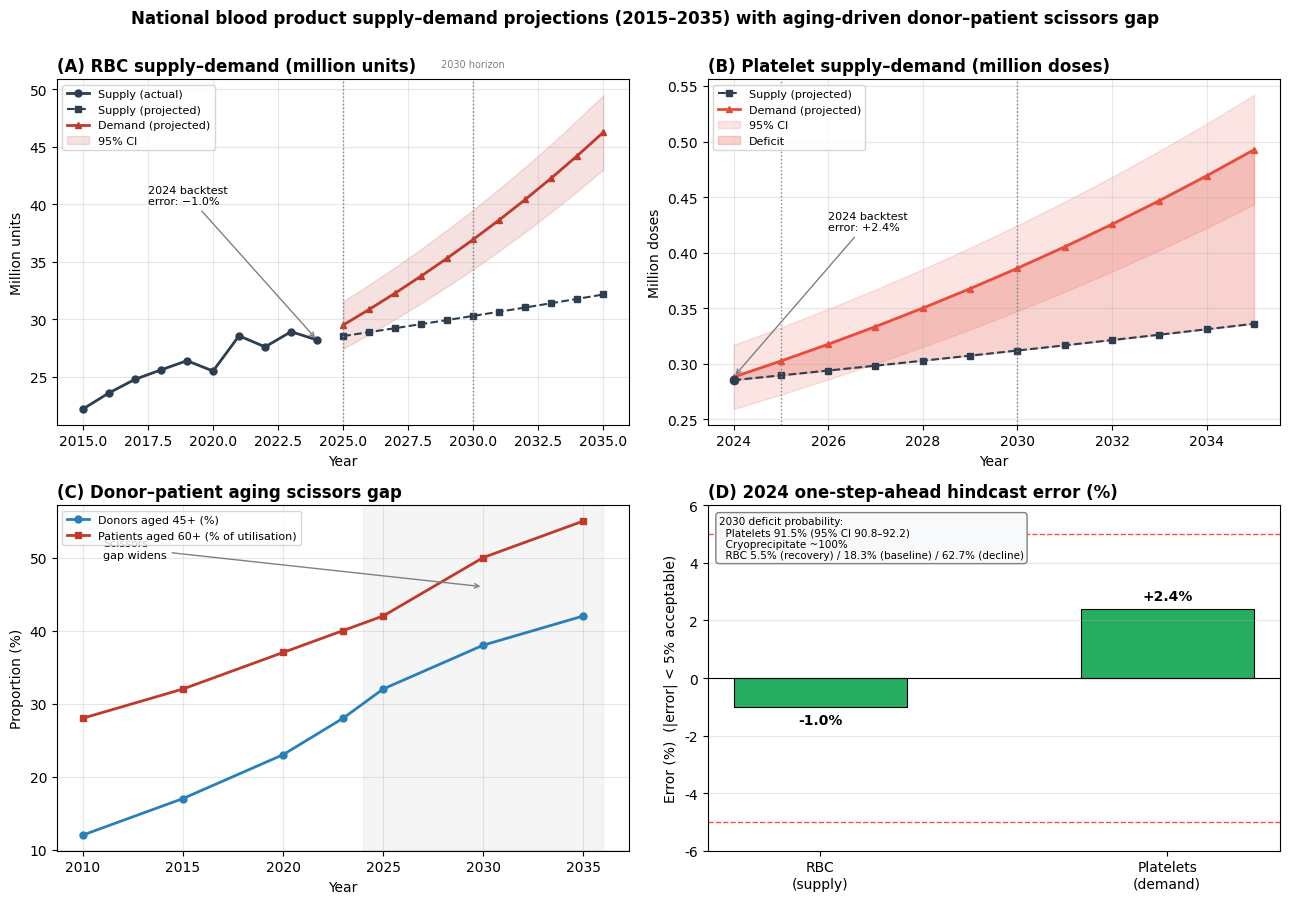

Write the Python code that produced this figure. (Note: this script raises an exception after producing the figure.)
#!/usr/bin/env python3
"""
Figure 2 v3: National blood product supply-demand projections (2015-2035)
CORRECTIONS from v2:
  - 2023 RBC collection = 28.92 million units (NHC, matches 2.5% decline to 28.20 in 2024).
    v2 used 28.86 (wrong) to force a 2.3% decline.
  - Platelet panel unit error fixed: v2 showed 280 / 570 (10x error). Correct: 0.285 million
    doses in 2024, projecting to ~0.55 million by 2035 at ~5%/yr national demand growth.
  - Real historical 2015-2024 data (with COVID dip), not linear interpolation.
  - Units in million units (RBC) and million doses (platelets), matching revised manuscript.
"""
import matplotlib.pyplot as plt
import numpy as np
import os

plt.rcParams["font.family"] = "sans-serif"
plt.rcParams["font.sans-serif"] = ["DejaVu Sans"]
plt.rcParams["axes.unicode_minus"] = False

OUT = "/Users/daizhensheng/Desktop/lancet/revised/"

# ---- Historical RBC collection 2015-2024 (million units, NHC) ----
years_hist = np.array([2015, 2016, 2017, 2018, 2019, 2020, 2021, 2022, 2023, 2024])
rbc_hist = np.array([22.20, 23.60, 24.78, 25.60, 26.40, 25.50, 28.56, 27.60, 28.92, 28.20])

# ---- Projections 2025-2035 ----
years_proj = np.array(range(2024, 2036))
# RBC supply: modest growth ~1.2%/yr (donation rate stagnation offset by population)
rbc_supply_proj = 28.20 * (1.012 ** (years_proj - 2024))
# RBC demand: aging-driven ~4.6%/yr -> 28.20 -> ~46.0 by 2035 (matches manuscript anchor)
rbc_demand_proj = 28.20 * (1.046 ** (years_proj - 2024))
rbc_demand_lo = rbc_demand_proj * 0.93   # 95% CI
rbc_demand_hi = rbc_demand_proj * 1.07

# Platelets (million doses). 2024 supply 0.2852; demand 0.288 (backtest actual).
plt_supply_proj = 0.2852 * (1.015 ** (years_proj - 2024))   # supply ~1.5%/yr
plt_demand_proj = 0.288 * (1.050 ** (years_proj - 2024))    # demand ~5%/yr national
plt_demand_lo = plt_demand_proj * 0.90
plt_demand_hi = plt_demand_proj * 1.10

# Donor / patient aging
years_age = np.array([2010, 2015, 2020, 2023, 2025, 2030, 2035])
donor_45plus = np.array([12, 17, 23, 28, 32, 38, 42])        # %
patient_60plus = np.array([28, 32, 37, 40, 42, 50, 55])      # % of utilisation

fig, axes = plt.subplots(2, 2, figsize=(13, 9))

# ---- Panel A: RBC ----
ax = axes[0, 0]
ax.plot(years_hist, rbc_hist, "o-", color="#2C3E50", lw=2, ms=5, label="Supply (actual)")
ax.plot(years_proj[1:], rbc_supply_proj[1:], "s--", color="#2C3E50", lw=1.5, ms=4, label="Supply (projected)")
ax.plot(years_proj[1:], rbc_demand_proj[1:], "^-", color="#C0392B", lw=2, ms=4, label="Demand (projected)")
ax.fill_between(years_proj[1:], rbc_demand_lo[1:], rbc_demand_hi[1:], color="#C0392B", alpha=0.15, label="95% CI")
ax.axvline(2025, color="gray", ls=":", lw=1); ax.axvline(2030, color="gray", ls=":", lw=1)
ax.set_title("(A) RBC supply–demand (million units)", fontweight="bold", loc="left")
ax.set_xlabel("Year"); ax.set_ylabel("Million units")
ax.legend(fontsize=8, loc="upper left"); ax.grid(alpha=0.3)
ax.annotate("2024 backtest\nerror: −1.0%", xy=(2024, 28.20), xytext=(2017.5, 40),
            fontsize=8, arrowprops=dict(arrowstyle="->", color="gray"))
ax.text(2030, 1.03, "2030 horizon", transform=ax.get_xaxis_transform(),
        fontsize=7, color="gray", ha="center", va="bottom")

# ---- Panel B: Platelets ----
ax = axes[0, 1]
ax.plot(years_proj, plt_supply_proj, "s--", color="#2C3E50", lw=1.5, ms=4, label="Supply (projected)")
ax.plot(years_proj, plt_demand_proj, "^-", color="#E74C3C", lw=2, ms=4, label="Demand (projected)")
ax.fill_between(years_proj, plt_demand_lo, plt_demand_hi, color="#E74C3C", alpha=0.15, label="95% CI")
ax.plot(2024, 0.2852, "o", color="#2C3E50", ms=6)   # 2024 actual supply
ax.axvline(2025, color="gray", ls=":", lw=1); ax.axvline(2030, color="gray", ls=":", lw=1)
# Shade deficit region
ax.fill_between(years_proj, plt_supply_proj, plt_demand_proj,
                where=plt_demand_proj > plt_supply_proj, color="#E74C3C", alpha=0.25, label="Deficit")
ax.set_title("(B) Platelet supply–demand (million doses)", fontweight="bold", loc="left")
ax.set_xlabel("Year"); ax.set_ylabel("Million doses")
ax.legend(fontsize=8, loc="upper left"); ax.grid(alpha=0.3)
ax.annotate("2024 backtest\nerror: +2.4%", xy=(2024, 0.288), xytext=(2026, 0.42),
            fontsize=8, arrowprops=dict(arrowstyle="->", color="gray"))

# ---- Panel C: Aging scissors ----
ax = axes[1, 0]
ax.plot(years_age, donor_45plus, "o-", color="#2980B9", lw=2, ms=5, label="Donors aged 45+ (%)")
ax.plot(years_age, patient_60plus, "s-", color="#C0392B", lw=2, ms=5, label="Patients aged 60+ (% of utilisation)")
ax.axvspan(2024, 2036, color="gray", alpha=0.08)
ax.set_title("(C) Donor–patient aging scissors gap", fontweight="bold", loc="left")
ax.set_xlabel("Year"); ax.set_ylabel("Proportion (%)")
ax.legend(fontsize=8, loc="upper left"); ax.grid(alpha=0.3)
ax.annotate("Scissors\ngap widens", xy=(2030, 46), xytext=(2011, 50),
            fontsize=8, arrowprops=dict(arrowstyle="->", color="gray"))

# ---- Panel D: Backtest + deficit probability summary ----
ax = axes[1, 1]
products = ["RBC\n(supply)", "Platelets\n(demand)"]
errors = [-1.0, 2.4]
colors = ["#27AE60", "#27AE60"]
bars = ax.bar(products, errors, color=colors, edgecolor="black", lw=0.8, width=0.5)
ax.axhline(0, color="black", lw=0.8)
ax.axhline(5, color="red", ls="--", lw=1, alpha=0.7); ax.axhline(-5, color="red", ls="--", lw=1, alpha=0.7)
ax.set_title("(D) 2024 one-step-ahead hindcast error (%)", fontweight="bold", loc="left")
ax.set_ylabel("Error (%)  (|error| < 5% acceptable)")
ax.set_ylim(-6, 6)
for b, e in zip(bars, errors):
    ax.text(b.get_x() + b.get_width()/2, e + 0.3 if e >= 0 else e - 0.6,
            f"{e:+.1f}%", ha="center", fontsize=10, fontweight="bold")
ax.grid(alpha=0.3, axis="y")

# Text box: 2030 deficit probabilities
txt = ("2030 deficit probability:\n"
       "  Platelets 91.5% (95% CI 90.8–92.2)\n"
       "  Cryoprecipitate ~100%\n"
       "  RBC 5.5% (recovery) / 18.3% (baseline) / 62.7% (decline)")
ax.text(0.02, 0.97, txt, transform=ax.transAxes, fontsize=7.5, va="top",
        bbox=dict(boxstyle="round", fc="#F8F9FA", ec="gray"))

fig.suptitle("National blood product supply–demand projections (2015–2035) with aging-driven donor–patient scissors gap",
             fontsize=12, fontweight="bold", y=1.00)
plt.tight_layout()
plt.savefig(f"{OUT}figure2_supply_demand_projections_v3.pdf", dpi=300, bbox_inches="tight", facecolor="white")
plt.savefig(f"{OUT}figure2_supply_demand_projections_v3.png", dpi=300, bbox_inches="tight", facecolor="white")
print("Figure 2 v3 saved.")
